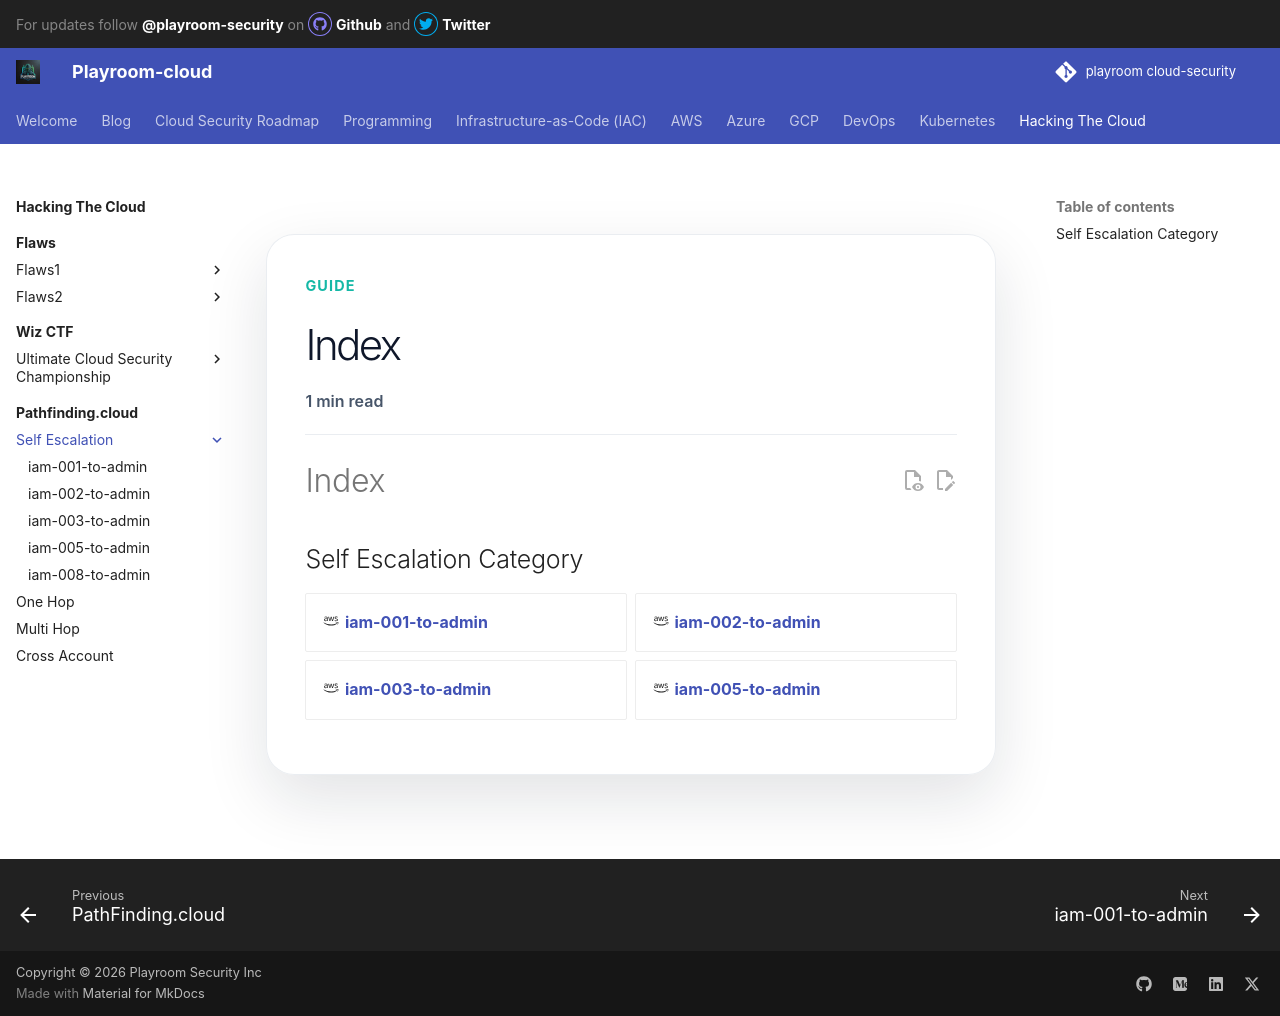

repository: canyakora1/playroom-cloud-security · page: Hacking-the-cloud/Pathfinding.cloud/self-escalation/index.html · generator: mkdocs

# Lab scenerios

## Self Escalation Category

<div class="grid cards" markdown>

- :material-aws: [__iam-001-to-admin__](iam-001-to-admin.md)
{ .card }

- :material-aws: [__iam-002-to-admin__](iam-002-to-admin.md)
{ .card }

- :material-aws: [__iam-003-to-admin__](iam-003-to-admin.md)
{ .card }

- :material-aws: [__iam-005-to-admin__](iam-005-to-admin.md)
{ .card }

</div>
